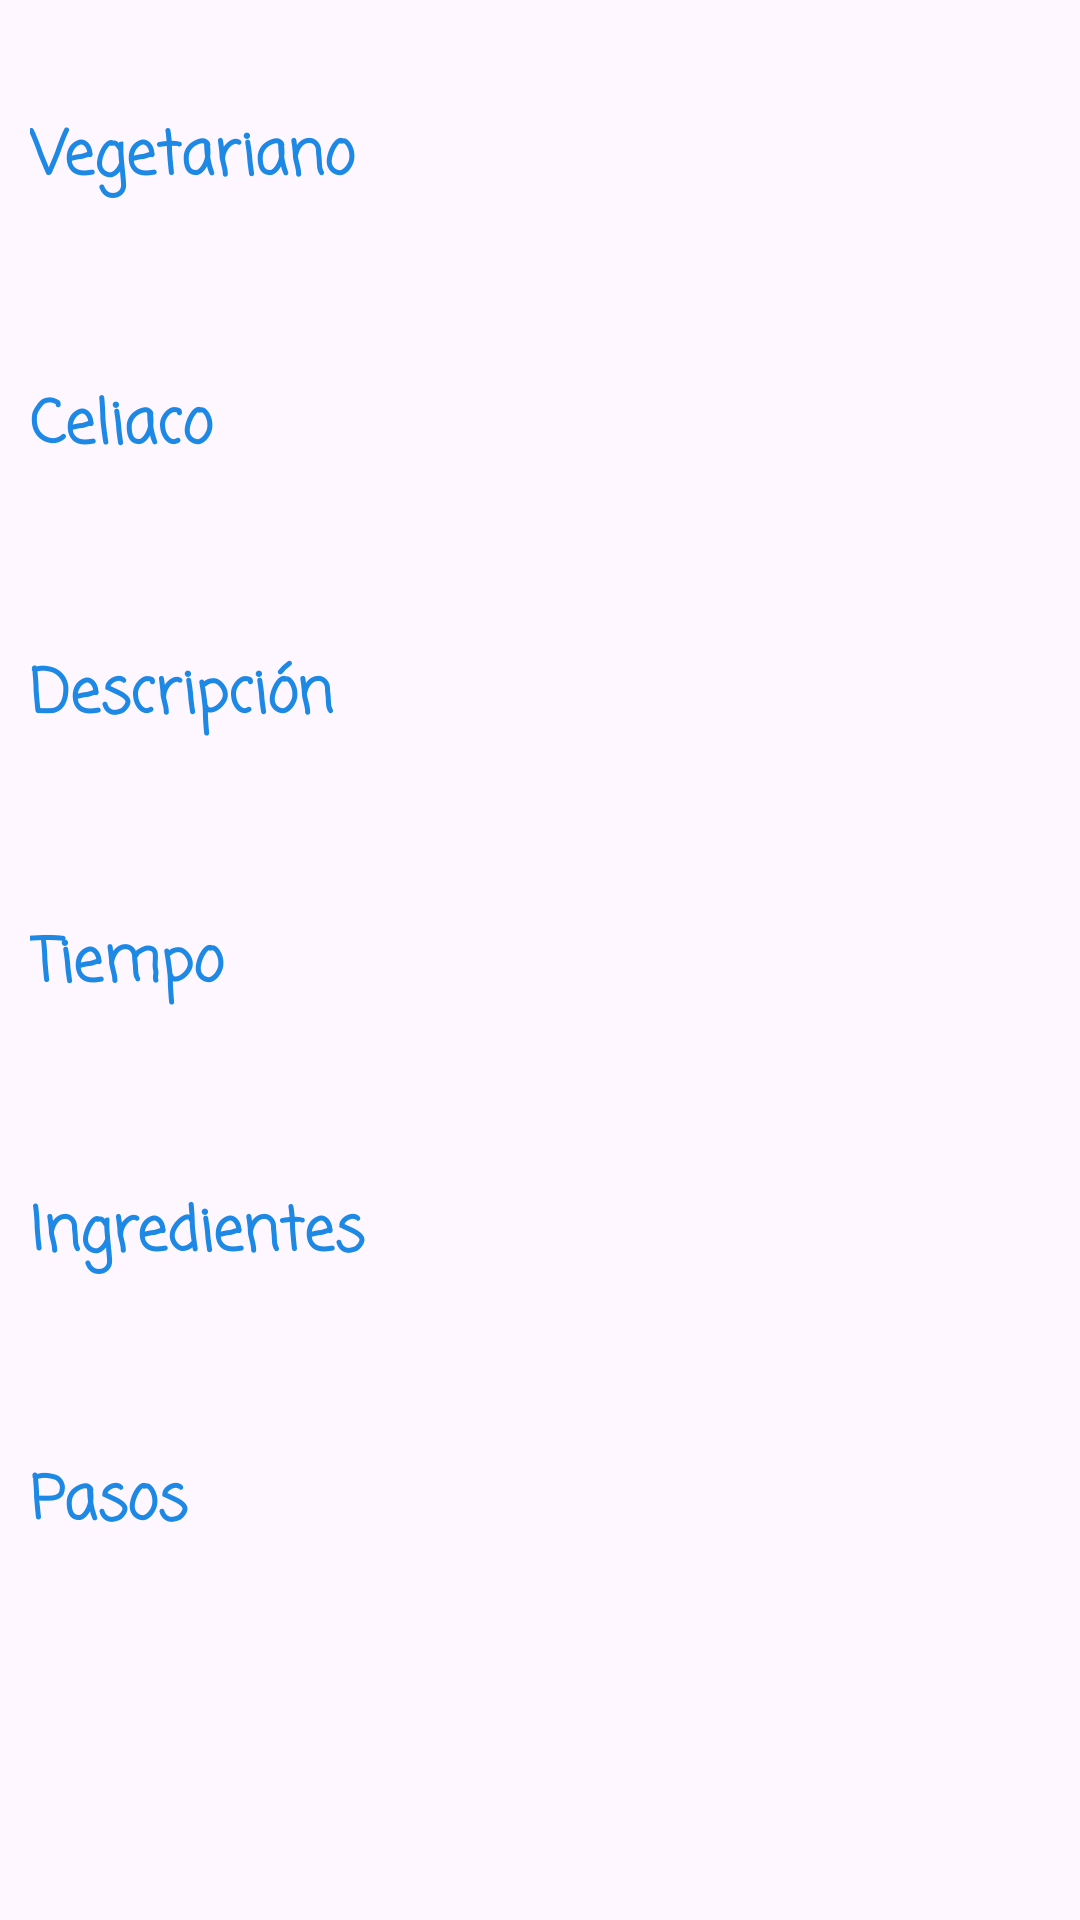

Here is an Android app screen rendered from its layout file. Give the layout XML and the strings, colors and styles it references.
<!-- AndroidManifest.xml: application theme Theme.ProyectoIntegradorlaolla -->
<!-- res/layout/activity_receta.xml -->
<?xml version="1.0" encoding="utf-8"?>
<LinearLayout xmlns:android="http://schemas.android.com/apk/res/android"
    xmlns:app="http://schemas.android.com/apk/res-auto"
    xmlns:tools="http://schemas.android.com/tools"
    android:layout_width="match_parent"
    android:layout_height="match_parent"
    android:layout_marginTop="20dp"
    android:layout_marginBottom="20dp"
    android:orientation="vertical"
    tools:context=".Receta">

    <TextView
        android:id="@+id/nombrerec"
        android:layout_width="match_parent"
        android:layout_height="wrap_content"
        android:textAlignment="center"
        android:textAllCaps="true"
        android:textColor="#1E88E5"
        android:textSize="28dp"
        android:textStyle="bold" />

    <ScrollView
        android:layout_width="match_parent"
        android:layout_height="match_parent">

        <LinearLayout
            android:layout_width="match_parent"
            android:layout_height="wrap_content"
            android:orientation="vertical">

            <ImageView
                android:id="@+id/imageView3"
                android:layout_width="wrap_content"
                android:layout_height="wrap_content"
                android:layout_weight="1"
                android:scaleType="centerCrop"
                android:adjustViewBounds="true"
                 />

            <TextView
                android:id="@+id/textView"
                android:layout_width="match_parent"
                android:layout_height="wrap_content"
                android:layout_marginLeft="10dp"
                android:layout_marginTop="0dp"
                android:layout_marginRight="10dp"
                android:layout_weight="1"
                android:fontFamily="casual"
                android:text="Vegetariano"
                android:textColor="#1E88E5"
                android:textSize="20sp"
                android:textStyle="bold" />

            <TextView
                android:id="@+id/vegetariano"
                android:layout_width="match_parent"
                android:layout_height="wrap_content"
                android:layout_marginLeft="10dp"
                android:layout_marginTop="20dp"
                android:layout_marginRight="10dp"
                android:layout_weight="1" />

            <TextView
                android:id="@+id/textView3"
                android:layout_width="match_parent"
                android:layout_height="wrap_content"
                android:layout_marginLeft="10dp"
                android:layout_marginTop="20dp"
                android:layout_marginRight="10dp"
                android:layout_weight="1"
                android:fontFamily="casual"
                android:text="Celiaco"
                android:textColor="#1E88E5"
                android:textSize="20sp"
                android:textStyle="bold" />

            <TextView
                android:id="@+id/celiaco"
                android:layout_width="match_parent"
                android:layout_height="wrap_content"
                android:layout_marginLeft="10dp"
                android:layout_marginTop="20dp"
                android:layout_marginRight="10dp"
                android:layout_weight="1" />

            <TextView
                android:id="@+id/textView4"
                android:layout_width="match_parent"
                android:layout_height="wrap_content"
                android:layout_marginLeft="10dp"
                android:layout_marginTop="20dp"
                android:layout_marginRight="10dp"
                android:layout_weight="1"
                android:fontFamily="casual"
                android:text="Descripción"
                android:textColor="#1E88E5"
                android:textSize="20sp"
                android:textStyle="bold" />

            <TextView
                android:id="@+id/descripcion"
                android:layout_width="match_parent"
                android:layout_height="wrap_content"
                android:layout_marginLeft="10dp"
                android:layout_marginTop="20dp"
                android:layout_marginRight="10dp" />

            <TextView
                android:id="@+id/textView5"
                android:layout_width="match_parent"
                android:layout_height="wrap_content"
                android:layout_marginLeft="10dp"
                android:layout_marginTop="20dp"
                android:layout_marginRight="10dp"
                android:layout_weight="1"
                android:fontFamily="casual"
                android:text="Tiempo"
                android:textColor="#1E88E5"
                android:textSize="20sp"
                android:textStyle="bold" />

            <TextView
                android:id="@+id/tiempo"
                android:layout_width="match_parent"
                android:layout_height="wrap_content"
                android:layout_marginLeft="10dp"
                android:layout_marginTop="20dp"
                android:layout_marginRight="10dp" />

            <TextView
                android:id="@+id/textView6"
                android:layout_width="match_parent"
                android:layout_height="wrap_content"
                android:layout_marginLeft="10dp"
                android:layout_marginTop="20dp"
                android:layout_marginRight="10dp"
                android:layout_weight="1"
                android:fontFamily="casual"
                android:text="Ingredientes"
                android:textColor="#1E88E5"
                android:textSize="20sp"
                android:textStyle="bold" />

            <TextView
                android:id="@+id/ingredientes"
                android:layout_width="match_parent"
                android:layout_height="wrap_content"
                android:layout_marginLeft="10dp"
                android:layout_marginTop="20dp"
                android:layout_marginRight="10dp" />

            <TextView
                android:id="@+id/textView2"
                android:layout_width="match_parent"
                android:layout_height="wrap_content"
                android:layout_marginLeft="10dp"
                android:layout_marginTop="20dp"
                android:layout_marginRight="10dp"
                android:layout_weight="1"
                android:fontFamily="casual"
                android:text="Pasos"
                android:textColor="#1E88E5"
                android:textSize="20sp"
                android:textStyle="bold" />

            <TextView
                android:id="@+id/pasos"
                android:layout_width="match_parent"
                android:layout_height="wrap_content"
                android:layout_marginLeft="10dp"
                android:layout_marginTop="20dp"
                android:layout_marginRight="10dp" />

        </LinearLayout>
    </ScrollView>

</LinearLayout>
<!-- resources referenced by this layout -->
<resources>
  <style name="Theme.ProyectoIntegradorlaolla" parent="Base.Theme.ProyectoIntegradorlaolla" />
  <style name="Base.Theme.ProyectoIntegradorlaolla" parent="Theme.Material3.DayNight.NoActionBar">
          
          
      </style>
</resources>
